Run: headless pygame with SDL's dummy video driver; simulated clock (each Clock.tick advances the game by its frame time, no real sleeping); random seed 0; keys injected as events and as key.get_pressed() state; no mouse input.
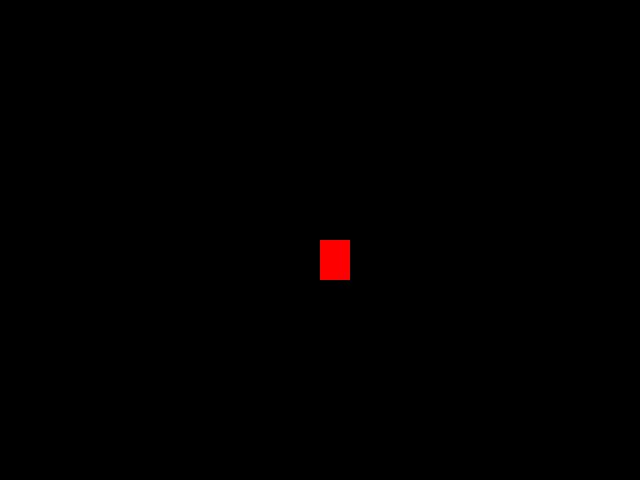
Frame 1 of 4 · flips 1–60 · no input
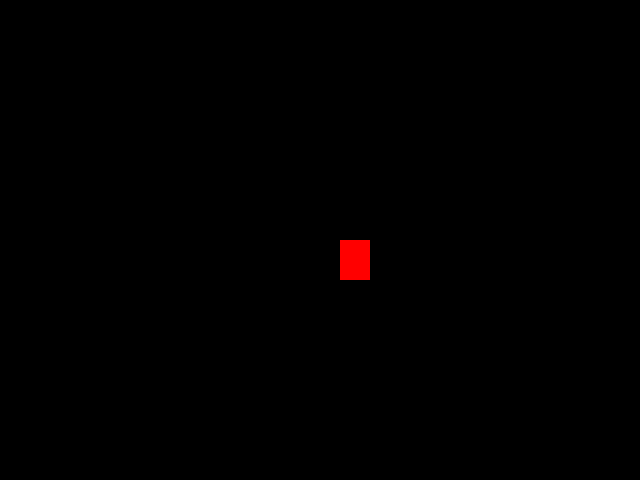
Frame 2 of 4 · flips 61–180 · tapped SPACE, RETURN · held RIGHT (→), D
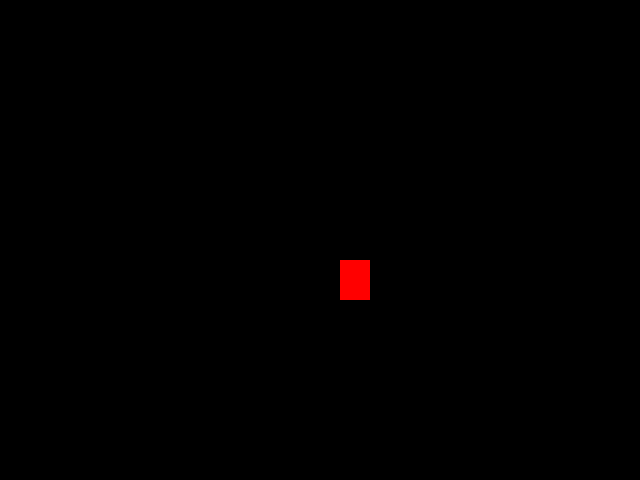
Frame 3 of 4 · flips 181–300 · held DOWN (↓), S
Frame 4 of 4 · flips 301–420 · held LEFT (←), A, UP (↑), W · screen same as frame 1, image omitted

The pygame program that drew these frames:

import pygame
from pygame.locals import *
from sys import exit


pygame.init()

w = 640
h = 480
x_rect = w/2
y_rect = h/2


screen = pygame.display.set_mode((w, h))
pygame.display.set_caption('Jogo da Cobrinha')

while True:
    screen.fill((0, 0, 0))
    for event in pygame.event.get():
        if event.type == QUIT:
            exit()
        print(event.type)
        if event.type == KEYDOWN:
            if event.key == K_w:
                y_rect -= 20
            elif event.key == K_s:
                y_rect += 20
            elif event.key == K_a:
                x_rect -= 20
            elif event.key == K_d:
                x_rect += 20

    pygame.draw.rect(screen, (255, 0, 0), (x_rect, y_rect, 30, 40))
    pygame.display.update()
